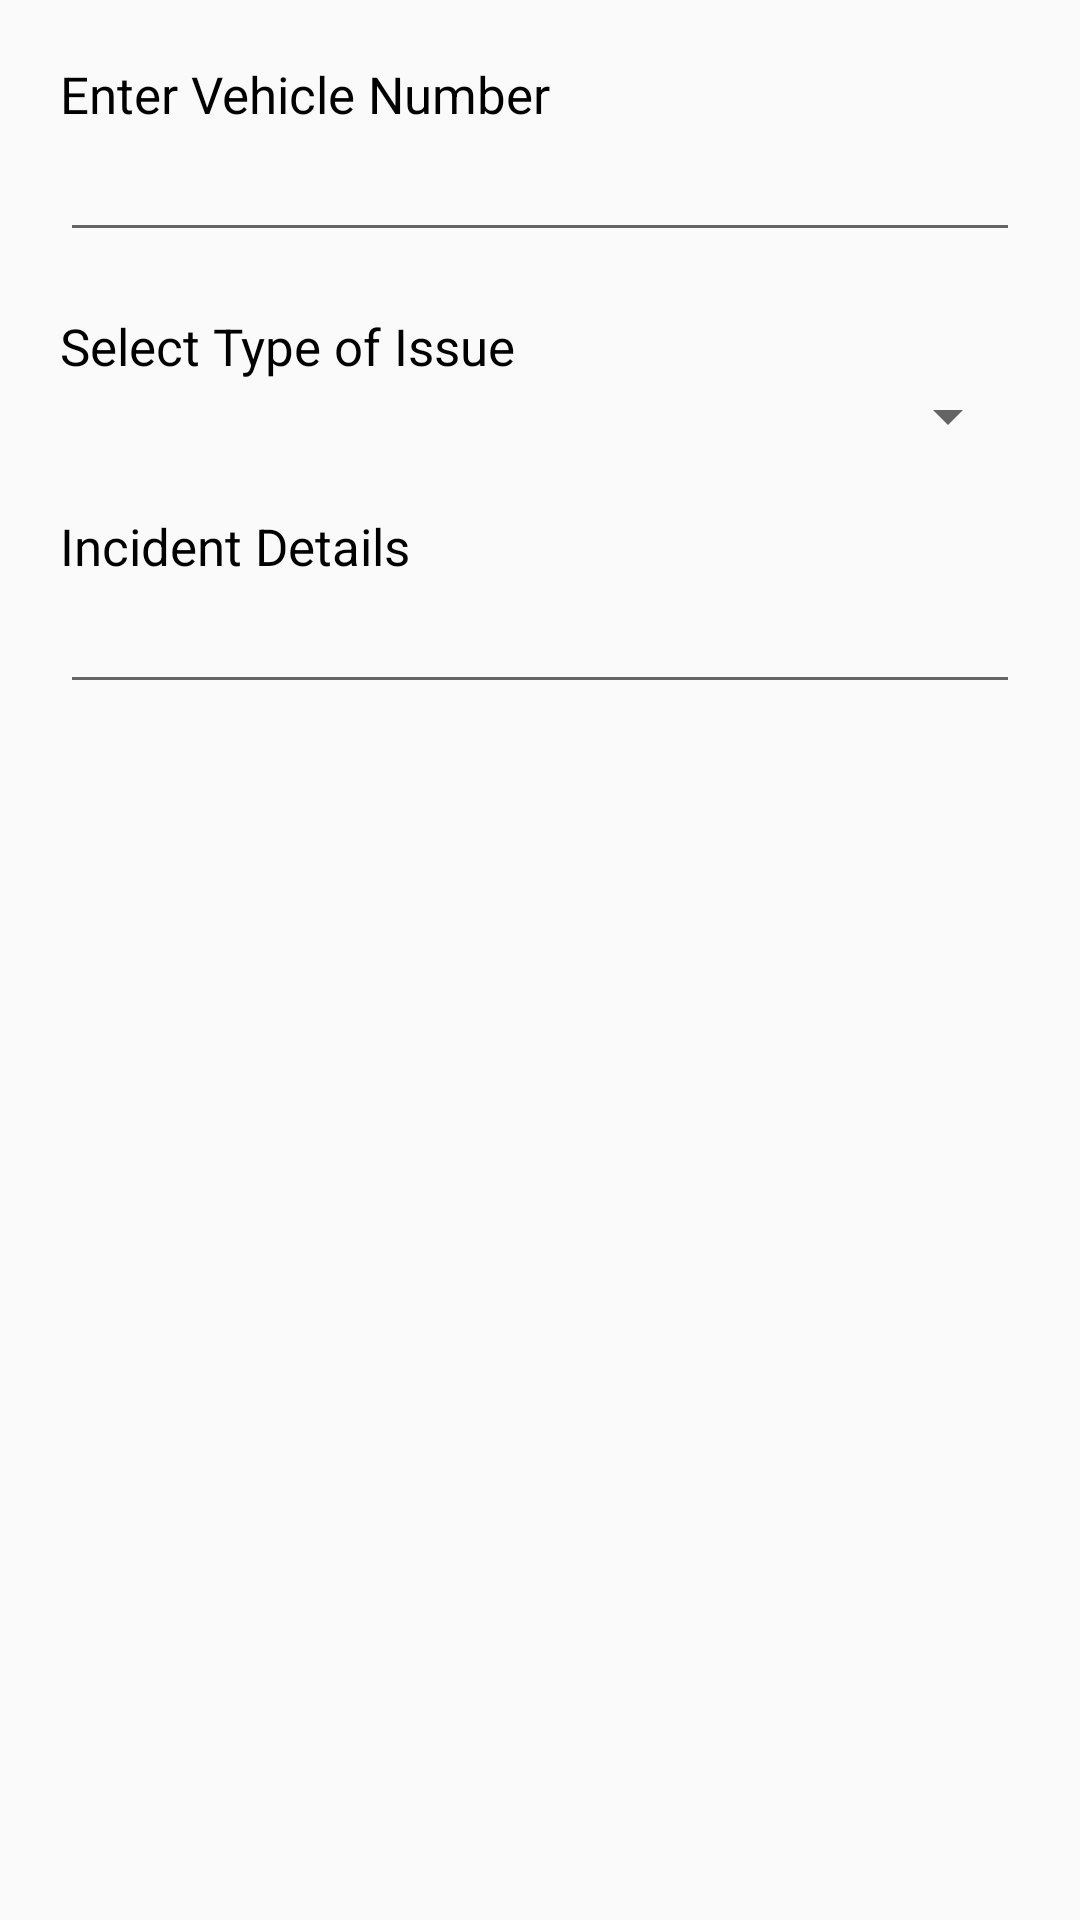

Layout XML and referenced resources for this Android screen:
<!-- AndroidManifest.xml: application theme Theme.ParkingAppINTI -->
<!-- res/layout/report_vehicle_layout.xml -->
<?xml version="1.0" encoding="utf-8"?>
<RelativeLayout xmlns:android="http://schemas.android.com/apk/res/android"
    android:layout_width="match_parent"
    android:layout_height="match_parent">
    <LinearLayout
        android:layout_width="match_parent"
        android:layout_height="wrap_content"
        android:orientation="vertical"
        android:layout_centerHorizontal="true"
        android:layout_margin="20dp"
        >
        <TextView
            android:layout_width="wrap_content"
            android:layout_height="wrap_content"
            android:text="Enter Vehicle Number"
            android:textColor="@color/black"
            android:textSize="17sp">

        </TextView>
        <EditText
            android:id="@+id/plate_number"
            android:layout_width="match_parent"
            android:layout_height="wrap_content"
            android:textColor="@color/black">

        </EditText>
        <TextView
            android:layout_width="wrap_content"
            android:layout_height="wrap_content"
            android:text="Select Type of Issue"
            android:textColor="@color/black"
            android:textSize="17sp"
            android:layout_marginTop="20dp">

        </TextView>
        <Spinner
            android:id="@+id/spinner"
            android:layout_width="match_parent"
            android:layout_height="match_parent">

        </Spinner>
        <TextView
            android:layout_width="wrap_content"
            android:layout_height="wrap_content"
            android:text="Incident Details"
            android:textColor="@color/black"
            android:textSize="17sp"
            android:layout_marginTop="20dp">

        </TextView>
        <EditText
            android:id="@+id/issue_details"
            android:layout_width="match_parent"
            android:layout_height="wrap_content"
            android:textColor="@color/black">

        </EditText>


    </LinearLayout>

</RelativeLayout>
<!-- resources referenced by this layout -->
<resources>
  <color name="black">#FF000000</color>
  <style name="Theme.ParkingAppINTI" parent="Theme.AppCompat.Light.NoActionBar">
          
          <item name="colorPrimary">@color/purple_500</item>
          <item name="colorPrimaryVariant">@color/purple_700</item>
          <item name="colorOnPrimary">@color/white</item>
          
          <item name="colorSecondary">@color/teal_200</item>
          <item name="colorSecondaryVariant">@color/teal_700</item>
          <item name="colorOnSecondary">@color/black</item>
          
          <item name="android:statusBarColor">?attr/colorPrimaryVariant</item>
          
      </style>
  <color name="purple_500">#FF6200EE</color>
  <color name="purple_700">#FF3700B3</color>
  <color name="white">#FFFFFFFF</color>
  <color name="teal_200">#FF03DAC5</color>
  <color name="teal_700">#FF018786</color>
</resources>
